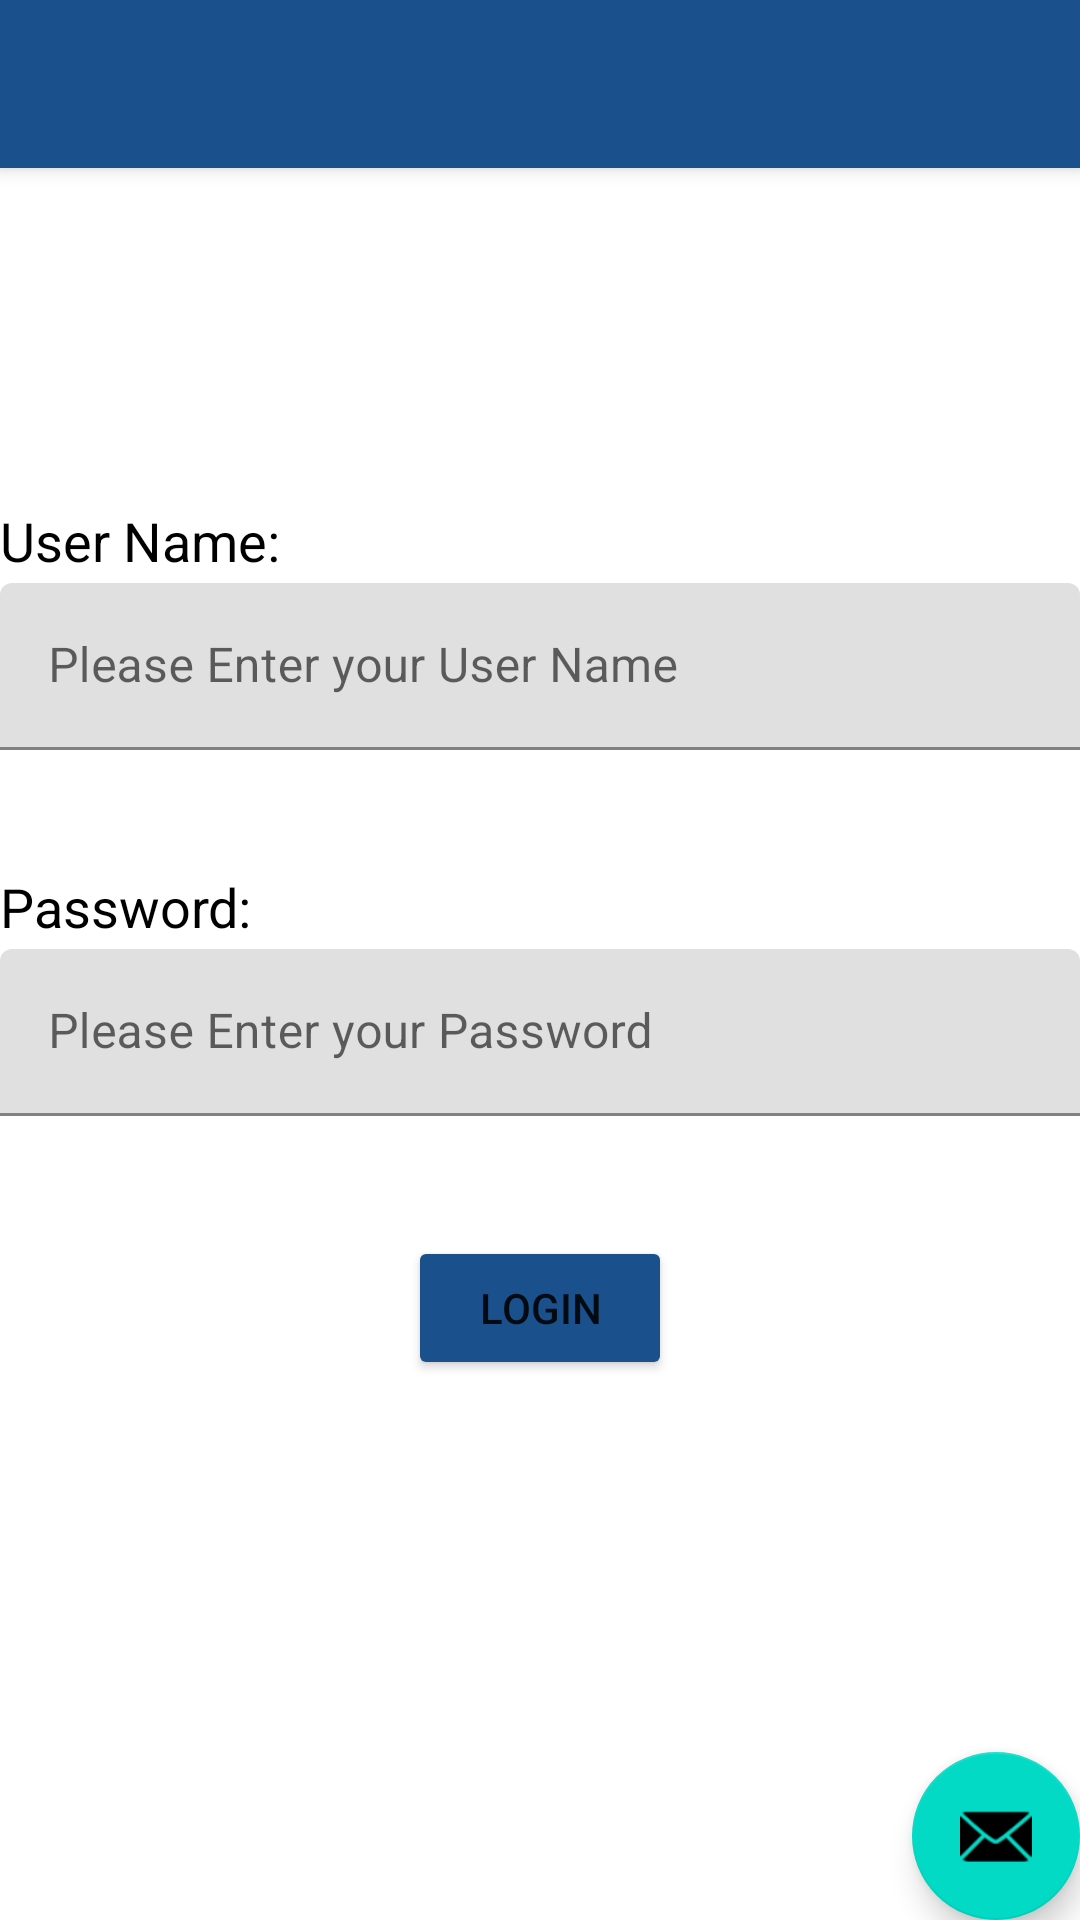

Produce the Android XML layout that renders to this screen, including the resource entries it uses.
<!-- AndroidManifest.xml: application theme Theme.InterviewLogApp -->
<!-- res/layout/activity_login_page.xml -->
<?xml version="1.0" encoding="utf-8"?>
<androidx.coordinatorlayout.widget.CoordinatorLayout xmlns:android="http://schemas.android.com/apk/res/android"
    xmlns:app="http://schemas.android.com/apk/res-auto"
    xmlns:tools="http://schemas.android.com/tools"
    android:layout_width="match_parent"
    android:layout_height="match_parent"
    tools:context=".LoginPage">

    <com.google.android.material.appbar.AppBarLayout
        android:layout_width="match_parent"
        android:layout_height="wrap_content"
        android:theme="@style/Theme.InterviewLogApp.AppBarOverlay">

        <androidx.appcompat.widget.Toolbar
            android:id="@+id/toolbar"
            android:layout_width="match_parent"
            android:layout_height="?attr/actionBarSize"
            android:background="#1A508B"
            app:popupTheme="@style/Theme.InterviewLogApp.PopupOverlay"
            app:subtitleTextAppearance="@style/TextAppearance.AppCompat.Body1"
            app:subtitleTextColor="@color/black"
            app:titleTextAppearance="@style/TextAppearance.AppCompat.Display1" />

    </com.google.android.material.appbar.AppBarLayout>

    <include layout="@layout/content_login_page" />

    <com.google.android.material.floatingactionbutton.FloatingActionButton
        android:id="@+id/fab"
        android:layout_width="wrap_content"
        android:layout_height="wrap_content"
        android:layout_gravity="bottom|end"
        android:layout_margin="@dimen/fab_margin"
        app:srcCompat="@android:drawable/ic_dialog_email" />

    <com.google.android.material.textfield.TextInputLayout
        android:layout_width="match_parent"
        android:layout_height="wrap_content">


    </com.google.android.material.textfield.TextInputLayout>

</androidx.coordinatorlayout.widget.CoordinatorLayout>
<!-- res/layout/content_login_page.xml (included above) -->
<?xml version="1.0" encoding="utf-8"?>
<androidx.constraintlayout.widget.ConstraintLayout xmlns:android="http://schemas.android.com/apk/res/android"
    xmlns:app="http://schemas.android.com/apk/res-auto"
    xmlns:tools="http://schemas.android.com/tools"
    android:layout_width="match_parent"
    android:layout_height="match_parent"
    app:layout_behavior="@string/appbar_scrolling_view_behavior">

    <com.google.android.material.textfield.TextInputLayout
        android:id="@+id/textInputLayout"
        android:layout_width="match_parent"
        android:layout_height="wrap_content"
        android:layout_marginTop="2dp"
        app:layout_constraintTop_toBottomOf="@+id/usernameText"
        tools:layout_editor_absoluteX="199dp">

        <com.google.android.material.textfield.TextInputEditText
            android:id="@+id/usernameInput"
            android:layout_width="match_parent"
            android:layout_height="wrap_content"
            android:hint="Please Enter your User Name" />
    </com.google.android.material.textfield.TextInputLayout>


    <TextView
        android:id="@+id/usernameText"
        android:layout_width="match_parent"
        android:layout_height="wrap_content"
        android:layout_marginTop="112dp"
        android:layout_marginBottom="2dp"
        android:text="User Name:"
        android:textColor="#000000"
        android:textSize="18sp"
        app:layout_constraintBottom_toTopOf="@+id/textInputLayout"
        app:layout_constraintEnd_toEndOf="parent"
        app:layout_constraintHorizontal_bias="0.0"
        app:layout_constraintStart_toStartOf="parent"
        app:layout_constraintTop_toTopOf="parent"
        app:layout_constraintVertical_bias="0.0" />

    <TextView
        android:id="@+id/passwordText"
        android:layout_width="match_parent"
        android:layout_height="wrap_content"
        android:layout_marginTop="40dp"
        android:text="Password:"
        android:textColor="#000000"
        android:textSize="18sp"
        app:layout_constraintEnd_toEndOf="parent"
        app:layout_constraintHorizontal_bias="0.0"
        app:layout_constraintStart_toStartOf="parent"
        app:layout_constraintTop_toBottomOf="@+id/textInputLayout" />

    <com.google.android.material.textfield.TextInputLayout
        android:id="@+id/passwordInputLayout"
        android:layout_width="match_parent"
        android:layout_height="wrap_content"
        android:layout_marginTop="2dp"
        app:layout_constraintTop_toBottomOf="@+id/passwordText"
        tools:layout_editor_absoluteX="199dp">

        <com.google.android.material.textfield.TextInputEditText
            android:id="@+id/passwordInput"
            android:layout_width="match_parent"
            android:layout_height="wrap_content"
            android:hint="Please Enter your Password"
            android:inputType="textPassword" />
    </com.google.android.material.textfield.TextInputLayout>

    <Button
        android:id="@+id/loginButton"
        android:layout_width="wrap_content"
        android:layout_height="wrap_content"
        android:layout_marginTop="40dp"
        android:text="Login"
        app:backgroundTint="#1A508B"
        app:layout_constraintEnd_toEndOf="parent"
        app:layout_constraintStart_toStartOf="parent"
        app:layout_constraintTop_toBottomOf="@+id/passwordInputLayout" />


</androidx.constraintlayout.widget.ConstraintLayout>
<!-- resources referenced by this layout -->
<resources>
  <style name="Theme.InterviewLogApp.AppBarOverlay" parent="ThemeOverlay.AppCompat.Dark.ActionBar" />
  <style name="Theme.InterviewLogApp.PopupOverlay" parent="ThemeOverlay.AppCompat.Light" />
  <style name="Theme.InterviewLogApp" parent="Theme.MaterialComponents.DayNight.DarkActionBar">
          
          <item name="colorPrimary">#1A508B</item>
          <item name="colorPrimaryVariant">@color/purple_700</item>
          <item name="colorOnPrimary">@color/white</item>
          
          <item name="colorSecondary">@color/teal_200</item>
          <item name="colorSecondaryVariant">@color/teal_700</item>
          <item name="colorOnSecondary">@color/black</item>
          
          <item name="android:statusBarColor" tools:targetApi="l">?attr/colorPrimaryVariant</item>
          
      </style>
  <!-- not gathered from this repository: default colours our renderer supplied (Android Studio template values) -->
  <color name="purple_700">#FF3700B3</color>
  <color name="teal_200">#FF03DAC5</color>
  <color name="teal_700">#FF018786</color>
  <color name="black">#FF000000</color>
  <color name="white">#FFFFFFFF</color>
</resources>
